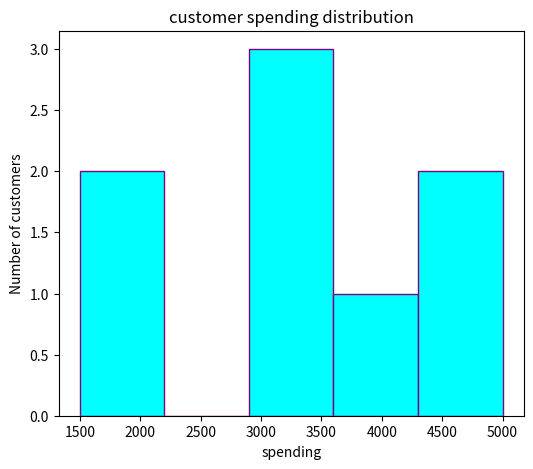
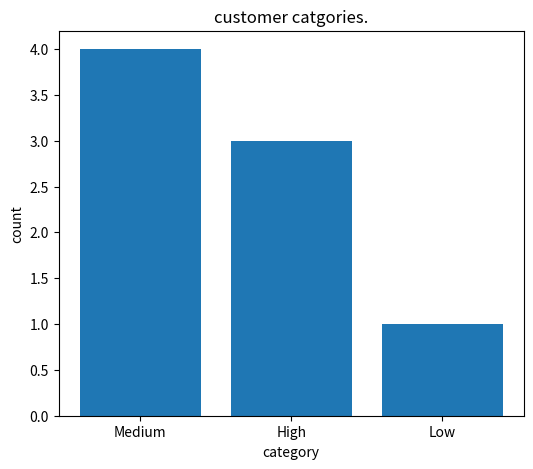

Reproduce these figures in Python, in order.
# Customer segmentation analysis
import pandas as pd
import matplotlib.pyplot as plt
# Dataset
data={"customer_id":[91,92,93,94,95,96,97,98],
        "age":[22,35,28,29,45,40,50,36],
        "spending":[2000,3000,1500,3500,4500,4000,3000,5000],
        "visits":[5,12,7,20,10,25,4,15]}
df= pd.DataFrame(data)
# Group customer by spending level
def group_customer(spending):
    if spending>=4000:
        return "High"
    elif spending>=2000:
        return "Medium"
    else:
        return "Low"
df["category"]= df["spending"].apply(group_customer)
print("Customer data:\n",df)

# High value customer
high_value=df[df["category"]=="High"]
print("High value customer:\n",high_value)

# low engagement customer
low_engagement= df[df["visits"]<6]
print("Low engagement customer:\n",low_engagement)

# Spending distribution
plt.figure(figsize=(6,5))
plt.hist(df["spending"],bins=5,color="cyan",edgecolor="purple")
plt.title("customer spending distribution")
plt.xlabel("spending")
plt.ylabel("Number of customers")
plt.show()

# Customer categories
category_count= df['category'].value_counts()
plt.figure(figsize=(6,5))
plt.bar(category_count.index, category_count.values)
plt.title("customer catgories.")
plt.xlabel("category")
plt.ylabel("count")
plt.show()

# Business Strategies
print("Business Strategies")
print("1. Give special offer to hogh value customers.")
print("2. Improve engagement for low engagement customers.")
print("3. Provide discounts for medium customers to increase spending.")
print("4. Give membership benefits for frequent visitors.")
